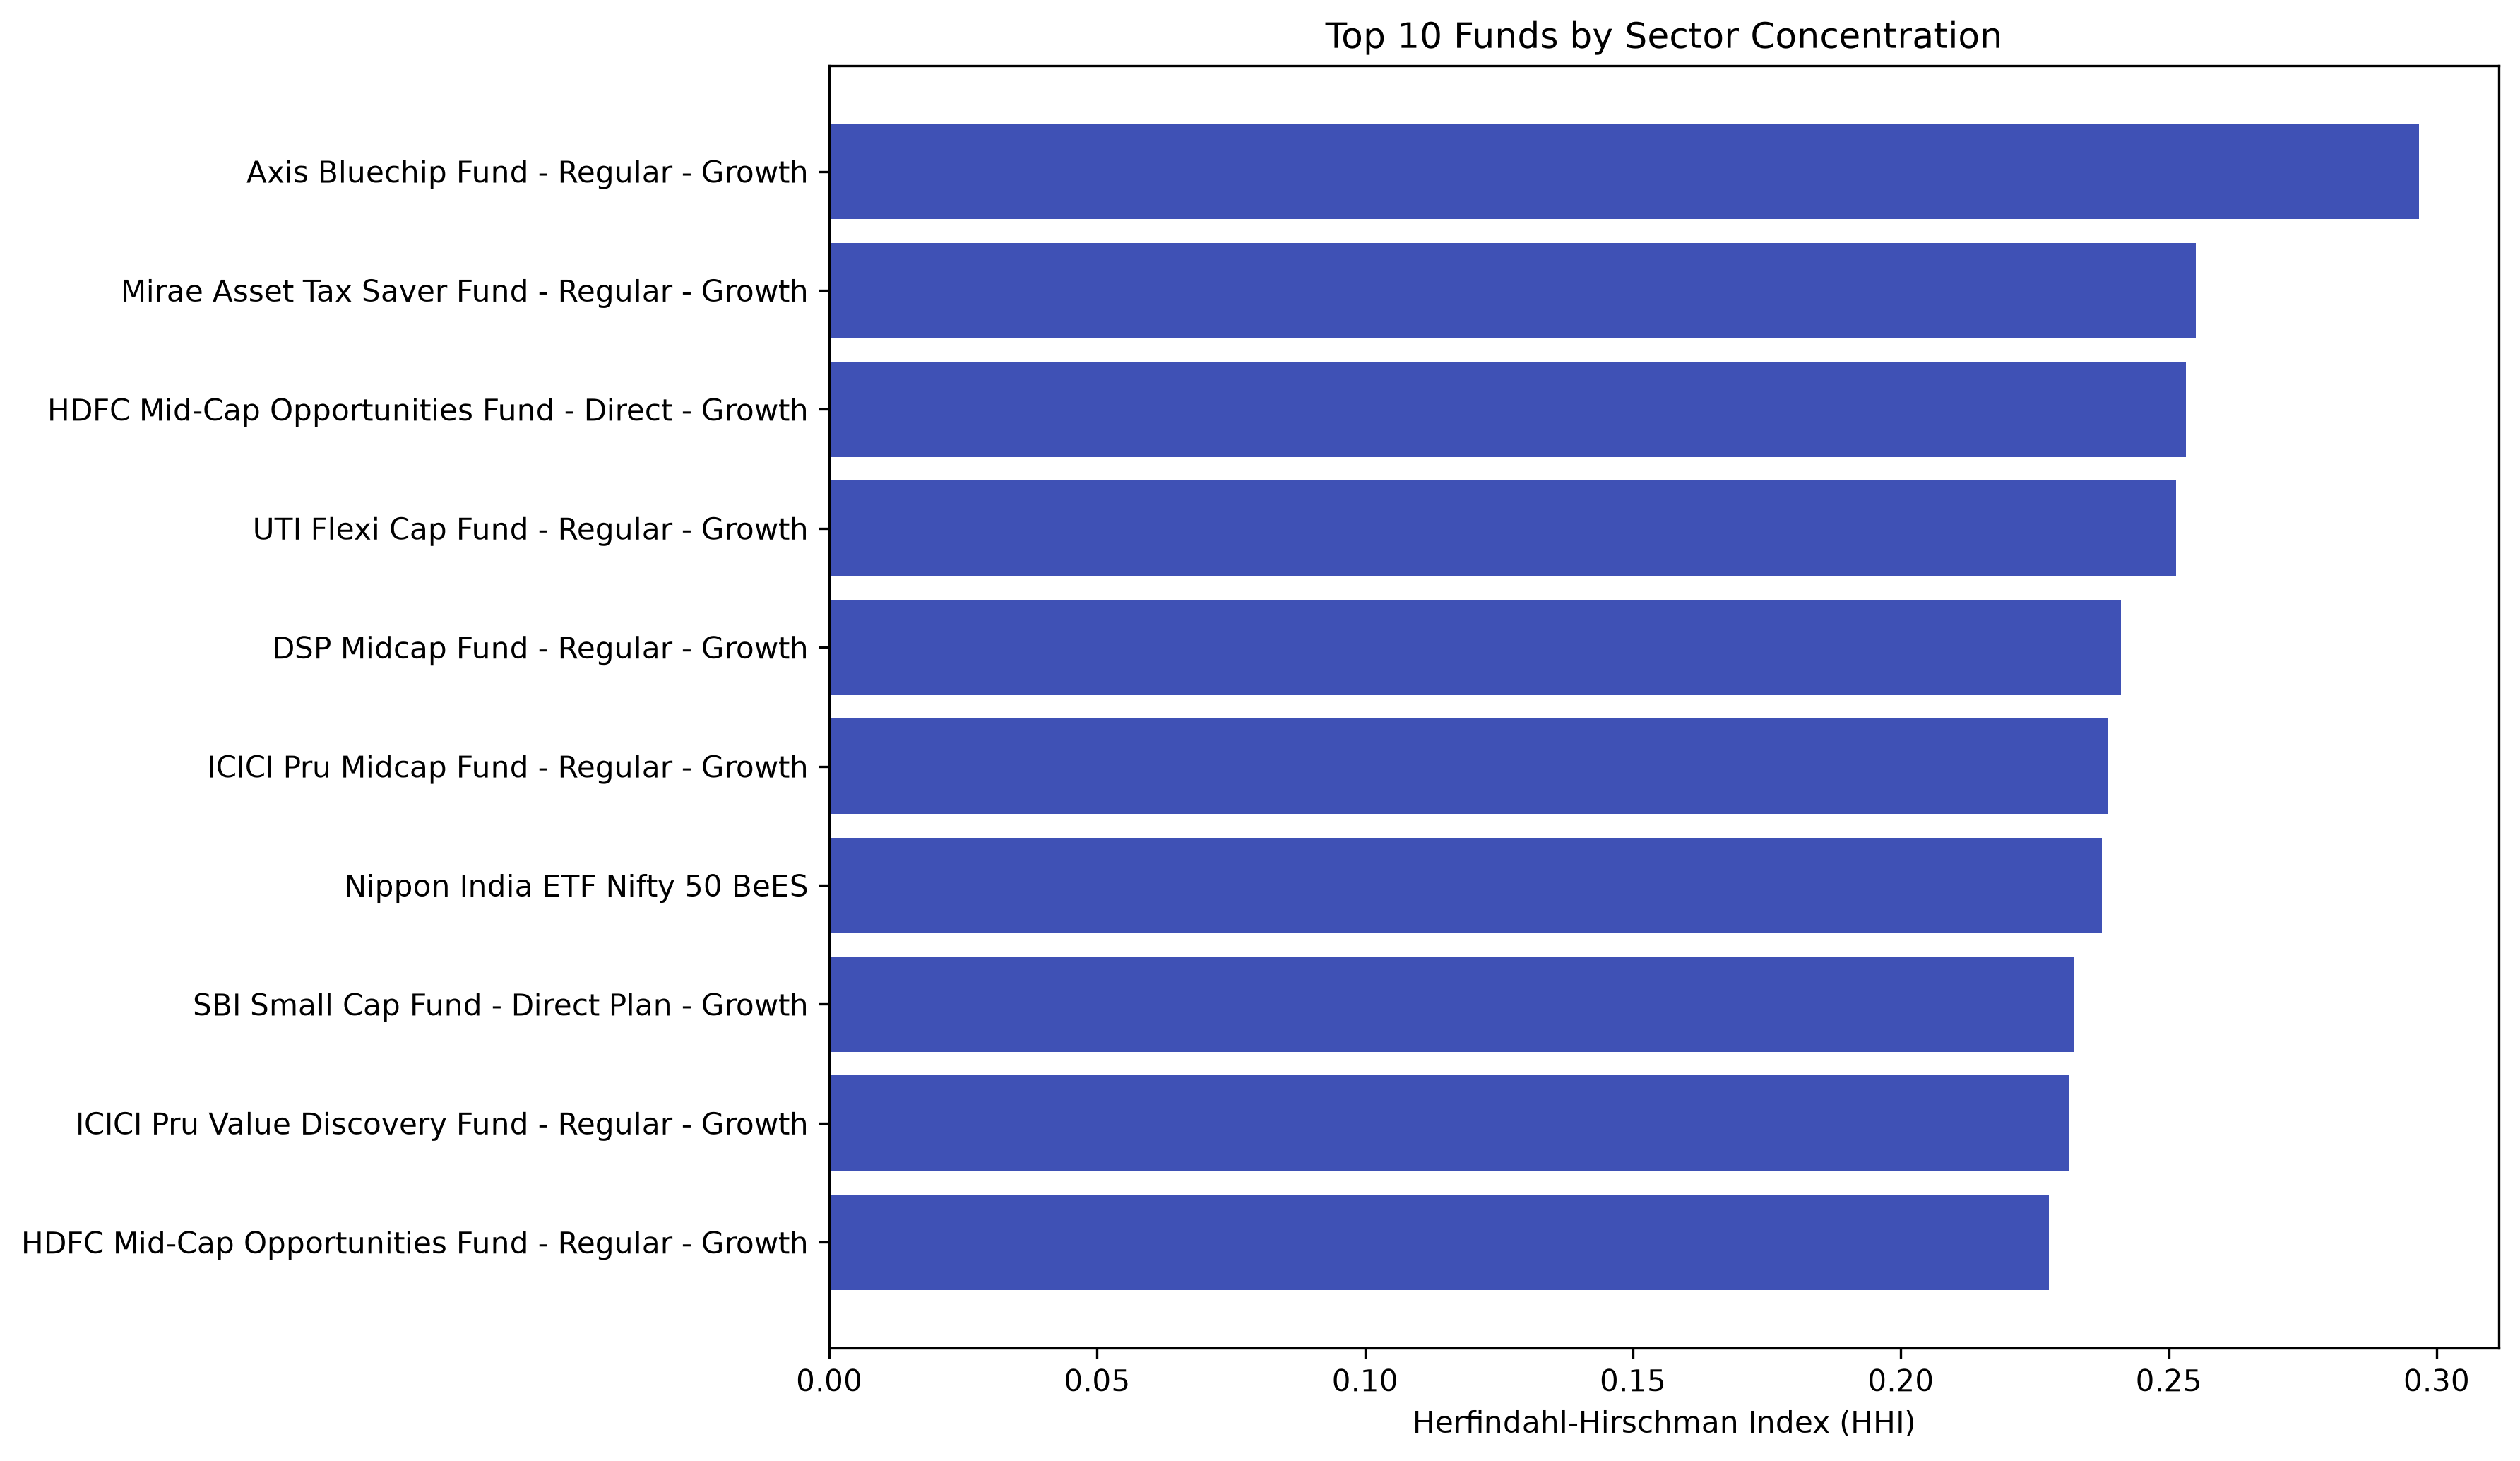

Data behind this chart, as committed beside it:
amfi_code, sector_hhi, top_sector, top_sector_share_pct, top_3_sector_share_pct, number_of_sectors, scheme_name, fund_house, category, plan
100016, 0.1806, IT, 25.9, 66.22, 8, HDFC Top 100 Fund - Regular Plan - Growt…, HDFC Mutual Fund, Large Cap, Regular
100033, 0.2276, Banking, 35.97, 71.9, 7, HDFC Mid-Cap Opportunities Fund - Regula…, HDFC Mutual Fund, Mid Cap, Regular
101206, 0.18, Banking, 25.09, 65.01, 7, ABSL Frontline Equity Fund - Regular - G…, Aditya Birla Sun Life MF, Large Cap, Regular
101207, 0.2227, Pharma, 35.07, 73.88, 6, ABSL Small Cap Fund - Regular - Growth, Aditya Birla Sun Life MF, Small Cap, Regular
102885, 0.1807, Utilities, 28.95, 66.4, 8, UTI Nifty 50 Index Fund - Regular - Grow…, UTI Mutual Fund, Index, Regular
102886, 0.124, Consumer Goods, 18.99, 46.83, 10, UTI Mid Cap Fund - Regular - Growth, UTI Mutual Fund, Mid Cap, Regular
102887, 0.2514, Pharma, 39.04, 76.37, 6, UTI Flexi Cap Fund - Regular - Growth, UTI Mutual Fund, Flexi Cap, Regular
118632, 0.2073, Telecom, 30.44, 70.27, 6, Nippon India Large Cap Fund - Regular - …, Nippon India MF, Large Cap, Regular
118633, 0.2212, Banking, 34.18, 72.16, 7, Nippon India Large Cap Fund - Direct - G…, Nippon India MF, Large Cap, Direct
118634, 0.1603, FMCG, 25.23, 57.94, 8, Nippon India Small Cap Fund - Regular - …, Nippon India MF, Small Cap, Regular
118635, 0.2375, IT, 39.35, 71.48, 6, Nippon India ETF Nifty 50 BeES, Nippon India MF, Index/ETF, Direct
119092, 0.2968, IT, 48.69, 78.62, 7, Axis Bluechip Fund - Regular - Growth, Axis Mutual Fund, Large Cap, Regular
119093, 0.1842, IT, 26.67, 68.32, 8, Axis Bluechip Fund - Direct - Growth, Axis Mutual Fund, Large Cap, Direct
119094, 0.1751, FMCG, 23.17, 59.82, 6, Axis Midcap Fund - Regular - Growth, Axis Mutual Fund, Mid Cap, Regular
119095, 0.1596, IT, 24.25, 58.8, 8, Axis Small Cap Fund - Regular - Growth, Axis Mutual Fund, Small Cap, Regular
119551, 0.1425, Utilities, 21.33, 53.49, 8, SBI Bluechip Fund - Regular Plan - Growt…, SBI Mutual Fund, Large Cap, Regular
119552, 0.2275, Automobile, 32.48, 73.25, 7, SBI Bluechip Fund - Direct Plan - Growth, SBI Mutual Fund, Large Cap, Direct
119598, 0.1881, IT, 31.84, 62.86, 7, SBI Small Cap Fund - Regular Plan - Grow…, SBI Mutual Fund, Small Cap, Regular
119599, 0.2324, Banking, 34.08, 75.8, 7, SBI Small Cap Fund - Direct Plan - Growt…, SBI Mutual Fund, Small Cap, Direct
120503, 0.1822, FMCG, 30.67, 62.46, 7, ICICI Pru Bluechip Fund - Regular - Grow…, ICICI Prudential MF, Large Cap, Regular
120504, 0.2212, Banking, 35.61, 70.91, 8, ICICI Pru Bluechip Fund - Direct - Growt…, ICICI Prudential MF, Large Cap, Direct
120505, 0.2387, Pharma, 40.75, 73.82, 7, ICICI Pru Midcap Fund - Regular - Growth, ICICI Prudential MF, Mid Cap, Regular
120506, 0.2315, Banking, 30.4, 79.13, 7, ICICI Pru Value Discovery Fund - Regular…, ICICI Prudential MF, Value, Regular
120841, 0.2159, Pharma, 27.46, 77.57, 7, Kotak Bluechip Fund - Regular - Growth, Kotak Mahindra MF, Large Cap, Regular
120842, 0.1621, Automobile, 26.66, 57.9, 8, Kotak Emerging Equity Fund - Regular - G…, Kotak Mahindra MF, Mid Cap, Regular
120843, 0.1362, Utilities, 19.94, 52.07, 9, Kotak Flexicap Fund - Regular - Growth, Kotak Mahindra MF, Flexi Cap, Regular
125497, 0.1724, IT, 26.92, 60.61, 7, HDFC Top 100 Fund - Direct Plan - Growth, HDFC Mutual Fund, Large Cap, Direct
125498, 0.2532, Banking, 41.2, 76.64, 6, HDFC Mid-Cap Opportunities Fund - Direct…, HDFC Mutual Fund, Mid Cap, Direct
148567, 0.2012, Banking, 30.78, 66.34, 6, Mirae Asset Large Cap Fund - Regular - G…, Mirae Asset MF, Large Cap, Regular
148568, 0.2181, Banking, 33.8, 72.72, 6, Mirae Asset Emerging Bluechip Fund - Reg…, Mirae Asset MF, Large & Mid Cap, Regular
148569, 0.255, Banking, 39.82, 78.72, 7, Mirae Asset Tax Saver Fund - Regular - G…, Mirae Asset MF, ELSS, Regular
149322, 0.1827, Banking, 28.64, 64.69, 7, DSP Top 100 Equity Fund - Regular - Grow…, DSP Mutual Fund, Large Cap, Regular
149323, 0.2411, Pharma, 41.34, 73.62, 7, DSP Midcap Fund - Regular - Growth, DSP Mutual Fund, Mid Cap, Regular
149324, 0.1887, Pharma, 32.52, 65.4, 9, DSP Small Cap Fund - Regular - Growth, DSP Mutual Fund, Small Cap, Regular
